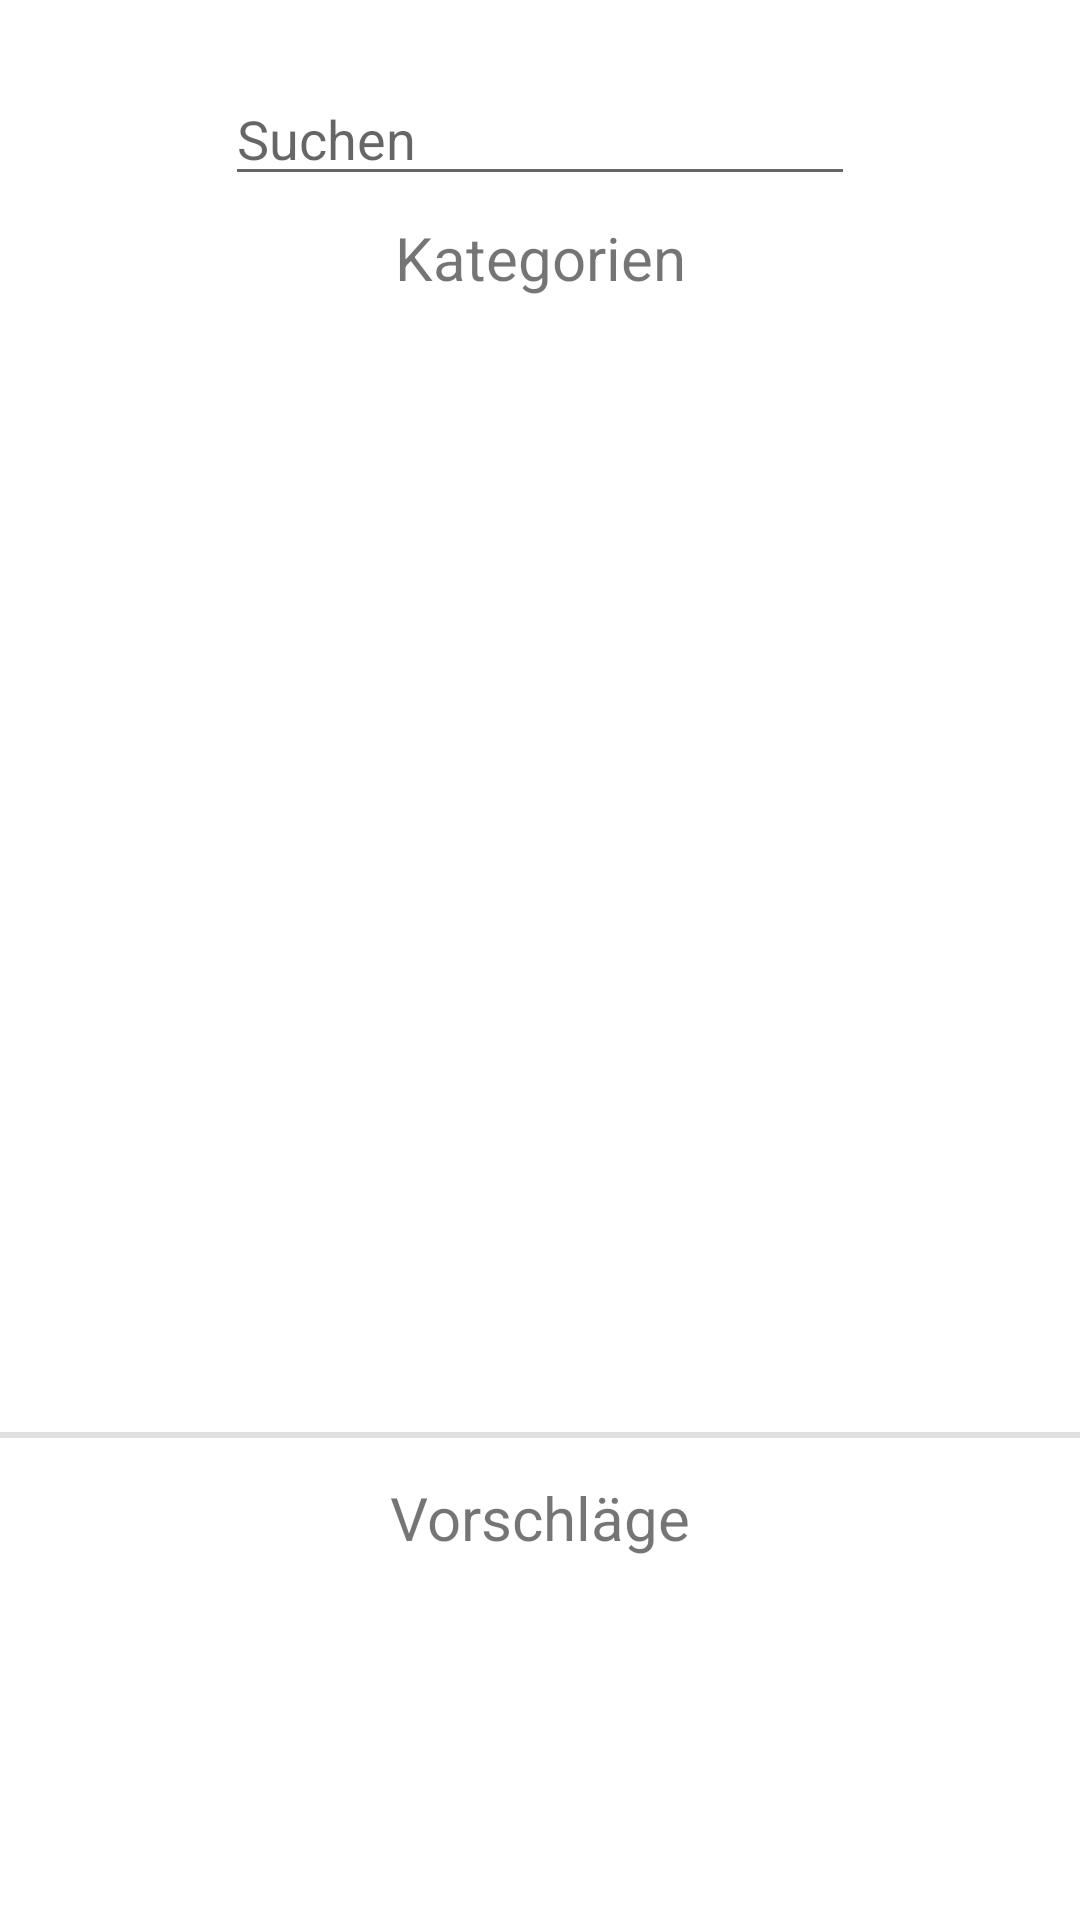

The Android layout XML behind this screen, and the referenced resources:
<!-- AndroidManifest.xml: application theme Theme.AktionTagwerkPrototypes -->
<!-- res/layout/activity_main.xml -->
<?xml version="1.0" encoding="utf-8"?>
<androidx.constraintlayout.widget.ConstraintLayout xmlns:android="http://schemas.android.com/apk/res/android"
    xmlns:app="http://schemas.android.com/apk/res-auto"
    xmlns:tools="http://schemas.android.com/tools"
    android:layout_width="match_parent"
    android:layout_height="match_parent">

    <EditText
        android:id="@+id/editTextTextPersonName"
        android:layout_width="wrap_content"
        android:layout_height="wrap_content"
        android:layout_marginTop="24dp"
        android:ems="10"
        android:hint="Suchen"
        android:inputType="textPersonName"
        app:layout_constraintEnd_toEndOf="parent"
        app:layout_constraintStart_toStartOf="parent"
        app:layout_constraintTop_toTopOf="parent" />

    <ImageButton
        android:id="@+id/shoppingCartBtn"
        android:layout_width="wrap_content"
        android:layout_height="wrap_content"
        android:layout_marginTop="24dp"
        android:backgroundTint="#4BFFFFFF"
        app:layout_constraintEnd_toEndOf="parent"
        app:layout_constraintStart_toEndOf="@+id/editTextTextPersonName"
        app:layout_constraintTop_toTopOf="parent"
        app:srcCompat="@drawable/baseline_shopping_cart_24" />

    <View
        android:id="@+id/divider"
        android:layout_width="409dp"
        android:layout_height="2dp"
        android:layout_marginTop="412dp"
        android:background="?android:attr/listDivider"
        app:layout_constraintEnd_toEndOf="parent"
        app:layout_constraintStart_toStartOf="parent"
        app:layout_constraintTop_toBottomOf="@+id/editTextTextPersonName" />

    <GridView
        android:id="@+id/genresGridView"
        android:layout_width="391dp"
        android:layout_height="363dp"
        android:layout_marginStart="16dp"
        android:layout_marginTop="16dp"
        android:layout_marginEnd="16dp"
        android:layout_marginBottom="8dp"
        android:clickable="true"
        android:horizontalSpacing="6dp"
        android:numColumns="auto_fit"
        android:verticalSpacing="6dp"
        app:layout_constraintBottom_toTopOf="@+id/divider"
        app:layout_constraintEnd_toEndOf="parent"
        app:layout_constraintHorizontal_bias="0.416"
        app:layout_constraintStart_toStartOf="parent"
        app:layout_constraintTop_toBottomOf="@+id/editTextTextPersonName"
        app:layout_constraintVertical_bias="1.0" />

    <GridView
        android:id="@+id/vorschlägeGridView"
        android:layout_width="392dp"
        android:layout_height="196dp"
        android:layout_marginStart="8dp"
        android:layout_marginTop="32dp"
        android:layout_marginEnd="8dp"
        android:horizontalSpacing="6dp"
        android:numColumns="auto_fit"
        android:verticalSpacing="6dp"
        app:layout_constraintBottom_toBottomOf="parent"
        app:layout_constraintEnd_toEndOf="parent"
        app:layout_constraintStart_toStartOf="parent"
        app:layout_constraintTop_toBottomOf="@+id/divider" />

    <TextView
        android:id="@+id/vorschlägeTextView"
        android:layout_width="wrap_content"
        android:layout_height="wrap_content"
        android:layout_marginTop="13dp"
        android:layout_marginBottom="16dp"
        android:text="Vorschläge"
        android:textSize="20sp"
        app:layout_constraintBottom_toTopOf="@+id/_dynamic"
        app:layout_constraintEnd_toEndOf="parent"
        app:layout_constraintStart_toStartOf="parent"
        app:layout_constraintTop_toBottomOf="@+id/divider" />

    <TextView
        android:id="@+id/categoriesTextView"
        android:layout_width="wrap_content"
        android:layout_height="wrap_content"
        android:text="Kategorien"
        android:textSize="20sp"
        app:layout_constraintBottom_toTopOf="@+id/genresGridView"
        app:layout_constraintEnd_toEndOf="parent"
        app:layout_constraintStart_toStartOf="parent"
        app:layout_constraintTop_toBottomOf="@+id/editTextTextPersonName" />

</androidx.constraintlayout.widget.ConstraintLayout>
<!-- resources referenced by this layout -->
<resources>
  <style name="Theme.AktionTagwerkPrototypes" parent="Theme.MaterialComponents.DayNight.DarkActionBar">
          
          <item name="colorPrimary">@color/purple_500</item>
          <item name="colorPrimaryVariant">@color/purple_700</item>
          <item name="colorOnPrimary">@color/white</item>
          
          <item name="colorSecondary">@color/teal_200</item>
          <item name="colorSecondaryVariant">@color/teal_700</item>
          <item name="colorOnSecondary">@color/black</item>
          
          <item name="android:statusBarColor">?attr/colorPrimaryVariant</item>
          
      </style>
  <!-- not gathered from this repository: default colours our renderer supplied (Android Studio template values) -->
  <color name="purple_500">#FF6200EE</color>
  <color name="purple_700">#FF3700B3</color>
  <color name="teal_200">#FF03DAC5</color>
  <color name="teal_700">#FF018786</color>
  <color name="black">#FF000000</color>
  <color name="white">#FFFFFFFF</color>
</resources>
